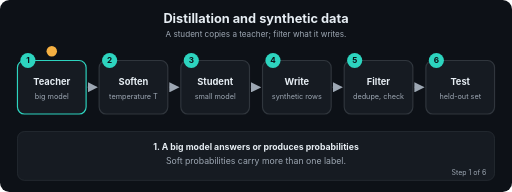
t = 0.00 s
t = 1.67 s: frame unchanged from t = 0.00 s, image omitted
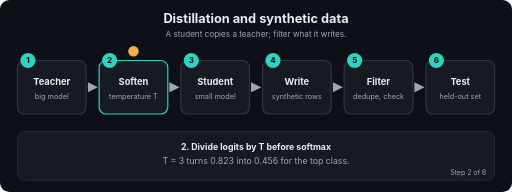
t = 3.24 s
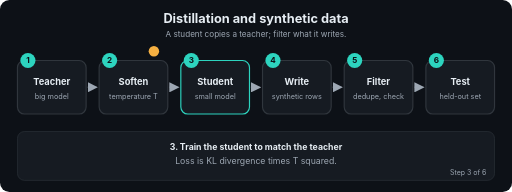
t = 5.01 s
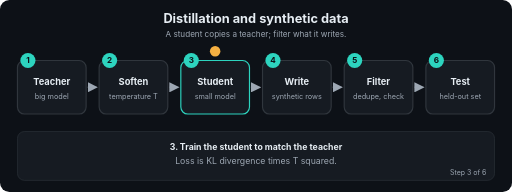
t = 6.60 s
t = 7.03 s: frame unchanged from t = 6.60 s, image omitted

The animated SVG that drew these frames (rendered in a browser with its animation timeline set to each time). Animation: 26 SMIL elements (animate=26); frames cover the first 7.03 s, repeats indefinitely.

<svg xmlns="http://www.w3.org/2000/svg" viewBox="0 0 880 330" width="880" height="330" role="img" aria-labelledby="t d" font-family="-apple-system,Segoe UI,Helvetica,Arial,sans-serif">
<title id="t">Distillation and synthetic data</title>
<desc id="d">A student copies a teacher; filter what it writes.</desc>
<defs><marker id="ah" viewBox="0 0 10 10" refX="9" refY="5" markerWidth="7" markerHeight="7" orient="auto"><path d="M0,0 L10,5 L0,10 z" fill="#9DA7B3"/></marker></defs>
<rect width="880" height="330" rx="16" fill="#0D1117"/>
<text x="440.0" y="40" font-size="22" fill="#E6EDF3" font-weight="700" text-anchor="middle">Distillation and synthetic data</text>
<text x="440.0" y="64" font-size="14" fill="#9DA7B3" font-weight="400" text-anchor="middle">A student copies a teacher; filter what it writes.</text>
<line x1="150" y1="150" x2="166.4" y2="150" stroke="#30363D" stroke-width="2.5" marker-end="url(#ah)"/>
<line x1="290.4" y1="150" x2="306.8" y2="150" stroke="#30363D" stroke-width="2.5" marker-end="url(#ah)"/>
<line x1="430.8" y1="150" x2="447.2" y2="150" stroke="#30363D" stroke-width="2.5" marker-end="url(#ah)"/>
<line x1="571.2" y1="150" x2="587.6" y2="150" stroke="#30363D" stroke-width="2.5" marker-end="url(#ah)"/>
<line x1="711.6" y1="150" x2="728" y2="150" stroke="#30363D" stroke-width="2.5" marker-end="url(#ah)"/>
<rect x="30" y="104" width="118" height="92" rx="12" fill="#161B22" stroke="#30363D" stroke-width="2"><animate attributeName="stroke" dur="14.4s" repeatCount="indefinite" keyTimes="0;0.1667;0.1787;1" values="#2DD4BF;#2DD4BF;#30363D;#30363D"/></rect>
<circle cx="48" cy="104" r="13" fill="#2DD4BF"/><text x="48" y="109" font-size="14" fill="#0D1117" font-weight="700" text-anchor="middle">1</text>
<text x="89" y="146" font-size="16" fill="#E6EDF3" font-weight="700" text-anchor="middle">Teacher</text>
<text x="89" y="170" font-size="12.5" fill="#9DA7B3" font-weight="400" text-anchor="middle">big model</text>
<rect x="170.4" y="104" width="118" height="92" rx="12" fill="#161B22" stroke="#30363D" stroke-width="2"><animate attributeName="stroke" dur="14.4s" repeatCount="indefinite" keyTimes="0;0.1547;0.1667;0.3333;0.3453;1" values="#30363D;#30363D;#2DD4BF;#2DD4BF;#30363D;#30363D"/></rect>
<circle cx="188.4" cy="104" r="13" fill="#2DD4BF"/><text x="188.4" y="109" font-size="14" fill="#0D1117" font-weight="700" text-anchor="middle">2</text>
<text x="229.4" y="146" font-size="16" fill="#E6EDF3" font-weight="700" text-anchor="middle">Soften</text>
<text x="229.4" y="170" font-size="12.5" fill="#9DA7B3" font-weight="400" text-anchor="middle">temperature T</text>
<rect x="310.8" y="104" width="118" height="92" rx="12" fill="#161B22" stroke="#30363D" stroke-width="2"><animate attributeName="stroke" dur="14.4s" repeatCount="indefinite" keyTimes="0;0.3213;0.3333;0.5;0.512;1" values="#30363D;#30363D;#2DD4BF;#2DD4BF;#30363D;#30363D"/></rect>
<circle cx="328.8" cy="104" r="13" fill="#2DD4BF"/><text x="328.8" y="109" font-size="14" fill="#0D1117" font-weight="700" text-anchor="middle">3</text>
<text x="369.8" y="146" font-size="16" fill="#E6EDF3" font-weight="700" text-anchor="middle">Student</text>
<text x="369.8" y="170" font-size="12.5" fill="#9DA7B3" font-weight="400" text-anchor="middle">small model</text>
<rect x="451.2" y="104" width="118" height="92" rx="12" fill="#161B22" stroke="#30363D" stroke-width="2"><animate attributeName="stroke" dur="14.4s" repeatCount="indefinite" keyTimes="0;0.488;0.5;0.6667;0.6787;1" values="#30363D;#30363D;#2DD4BF;#2DD4BF;#30363D;#30363D"/></rect>
<circle cx="469.2" cy="104" r="13" fill="#2DD4BF"/><text x="469.2" y="109" font-size="14" fill="#0D1117" font-weight="700" text-anchor="middle">4</text>
<text x="510.2" y="146" font-size="16" fill="#E6EDF3" font-weight="700" text-anchor="middle">Write</text>
<text x="510.2" y="170" font-size="12.5" fill="#9DA7B3" font-weight="400" text-anchor="middle">synthetic rows</text>
<rect x="591.6" y="104" width="118" height="92" rx="12" fill="#161B22" stroke="#30363D" stroke-width="2"><animate attributeName="stroke" dur="14.4s" repeatCount="indefinite" keyTimes="0;0.6547;0.6667;0.8333;0.8453;1" values="#30363D;#30363D;#2DD4BF;#2DD4BF;#30363D;#30363D"/></rect>
<circle cx="609.6" cy="104" r="13" fill="#2DD4BF"/><text x="609.6" y="109" font-size="14" fill="#0D1117" font-weight="700" text-anchor="middle">5</text>
<text x="650.6" y="146" font-size="16" fill="#E6EDF3" font-weight="700" text-anchor="middle">Filter</text>
<text x="650.6" y="170" font-size="12.5" fill="#9DA7B3" font-weight="400" text-anchor="middle">dedupe, check</text>
<rect x="732" y="104" width="118" height="92" rx="12" fill="#161B22" stroke="#30363D" stroke-width="2"><animate attributeName="stroke" dur="14.4s" repeatCount="indefinite" keyTimes="0;0.8213;0.8333;1.0" values="#30363D;#30363D;#2DD4BF;#2DD4BF"/></rect>
<circle cx="750" cy="104" r="13" fill="#2DD4BF"/><text x="750" y="109" font-size="14" fill="#0D1117" font-weight="700" text-anchor="middle">6</text>
<text x="791" y="146" font-size="16" fill="#E6EDF3" font-weight="700" text-anchor="middle">Test</text>
<text x="791" y="170" font-size="12.5" fill="#9DA7B3" font-weight="400" text-anchor="middle">held-out set</text>
<circle r="9" fill="#F5B042" cx="89" cy="88"><animate attributeName="cx" dur="14.4s" repeatCount="indefinite" keyTimes="0.0;0.0083;0.1667;0.225;0.3333;0.3917;0.5;0.5583;0.6667;0.725;0.8333;0.8917;1.0" values="89;89;89;229.4;229.4;369.8;369.8;510.2;510.2;650.6;650.6;791;791"/><animate attributeName="cy" dur="14.4s" repeatCount="indefinite" keyTimes="0.0;0.0083;0.1667;0.225;0.3333;0.3917;0.5;0.5583;0.6667;0.725;0.8333;0.8917;1.0" values="88;88;88;88;88;88;88;88;88;88;88;88;88"/></circle>
<rect x="30" y="226" width="820" height="84" rx="12" fill="#161B22" stroke="#30363D"/>
<text x="440.0" y="258" font-size="15" fill="#E6EDF3" font-weight="700" text-anchor="middle" opacity="0">1. A big model answers or produces probabilities<animate attributeName="opacity" dur="14.4s" repeatCount="indefinite" keyTimes="0;0.1667;0.1787;1" values="1;1;0;0"/></text>
<text x="440.0" y="282" font-size="15" fill="#9DA7B3" font-weight="400" text-anchor="middle" opacity="0">Soft probabilities carry more than one label.<animate attributeName="opacity" dur="14.4s" repeatCount="indefinite" keyTimes="0;0.1667;0.1787;1" values="1;1;0;0"/></text>
<text x="836" y="300" font-size="12" fill="#9DA7B3" text-anchor="end" opacity="0">Step 1 of 6<animate attributeName="opacity" dur="14.4s" repeatCount="indefinite" keyTimes="0;0.1667;0.1787;1" values="1;1;0;0"/></text>
<text x="440.0" y="258" font-size="15" fill="#E6EDF3" font-weight="700" text-anchor="middle" opacity="0">2. Divide logits by T before softmax<animate attributeName="opacity" dur="14.4s" repeatCount="indefinite" keyTimes="0;0.1547;0.1667;0.3333;0.3453;1" values="0;0;1;1;0;0"/></text>
<text x="440.0" y="282" font-size="15" fill="#9DA7B3" font-weight="400" text-anchor="middle" opacity="0">T = 3 turns 0.823 into 0.456 for the top class.<animate attributeName="opacity" dur="14.4s" repeatCount="indefinite" keyTimes="0;0.1547;0.1667;0.3333;0.3453;1" values="0;0;1;1;0;0"/></text>
<text x="836" y="300" font-size="12" fill="#9DA7B3" text-anchor="end" opacity="0">Step 2 of 6<animate attributeName="opacity" dur="14.4s" repeatCount="indefinite" keyTimes="0;0.1547;0.1667;0.3333;0.3453;1" values="0;0;1;1;0;0"/></text>
<text x="440.0" y="258" font-size="15" fill="#E6EDF3" font-weight="700" text-anchor="middle" opacity="0">3. Train the student to match the teacher<animate attributeName="opacity" dur="14.4s" repeatCount="indefinite" keyTimes="0;0.3213;0.3333;0.5;0.512;1" values="0;0;1;1;0;0"/></text>
<text x="440.0" y="282" font-size="15" fill="#9DA7B3" font-weight="400" text-anchor="middle" opacity="0">Loss is KL divergence times T squared.<animate attributeName="opacity" dur="14.4s" repeatCount="indefinite" keyTimes="0;0.3213;0.3333;0.5;0.512;1" values="0;0;1;1;0;0"/></text>
<text x="836" y="300" font-size="12" fill="#9DA7B3" text-anchor="end" opacity="0">Step 3 of 6<animate attributeName="opacity" dur="14.4s" repeatCount="indefinite" keyTimes="0;0.3213;0.3333;0.5;0.512;1" values="0;0;1;1;0;0"/></text>
<text x="440.0" y="258" font-size="15" fill="#E6EDF3" font-weight="700" text-anchor="middle" opacity="0">4. Or have the teacher write training examples<animate attributeName="opacity" dur="14.4s" repeatCount="indefinite" keyTimes="0;0.488;0.5;0.6667;0.6787;1" values="0;0;1;1;0;0"/></text>
<text x="440.0" y="282" font-size="15" fill="#9DA7B3" font-weight="400" text-anchor="middle" opacity="0">Cheap, but errors can compound.<animate attributeName="opacity" dur="14.4s" repeatCount="indefinite" keyTimes="0;0.488;0.5;0.6667;0.6787;1" values="0;0;1;1;0;0"/></text>
<text x="836" y="300" font-size="12" fill="#9DA7B3" text-anchor="end" opacity="0">Step 4 of 6<animate attributeName="opacity" dur="14.4s" repeatCount="indefinite" keyTimes="0;0.488;0.5;0.6667;0.6787;1" values="0;0;1;1;0;0"/></text>
<text x="440.0" y="258" font-size="15" fill="#E6EDF3" font-weight="700" text-anchor="middle" opacity="0">5. Drop short, boilerplate and duplicate rows<animate attributeName="opacity" dur="14.4s" repeatCount="indefinite" keyTimes="0;0.6547;0.6667;0.8333;0.8453;1" values="0;0;1;1;0;0"/></text>
<text x="440.0" y="282" font-size="15" fill="#9DA7B3" font-weight="400" text-anchor="middle" opacity="0">The demo keeps 2 of 5 rows.<animate attributeName="opacity" dur="14.4s" repeatCount="indefinite" keyTimes="0;0.6547;0.6667;0.8333;0.8453;1" values="0;0;1;1;0;0"/></text>
<text x="836" y="300" font-size="12" fill="#9DA7B3" text-anchor="end" opacity="0">Step 5 of 6<animate attributeName="opacity" dur="14.4s" repeatCount="indefinite" keyTimes="0;0.6547;0.6667;0.8333;0.8453;1" values="0;0;1;1;0;0"/></text>
<text x="440.0" y="258" font-size="15" fill="#E6EDF3" font-weight="700" text-anchor="middle" opacity="0">6. Compare on human-made data you never trained on<animate attributeName="opacity" dur="14.4s" repeatCount="indefinite" keyTimes="0;0.8213;0.8333;1.0" values="0;0;1;1"/></text>
<text x="440.0" y="282" font-size="15" fill="#9DA7B3" font-weight="400" text-anchor="middle" opacity="0">Real only, synthetic only and a mix.<animate attributeName="opacity" dur="14.4s" repeatCount="indefinite" keyTimes="0;0.8213;0.8333;1.0" values="0;0;1;1"/></text>
<text x="836" y="300" font-size="12" fill="#9DA7B3" text-anchor="end" opacity="0">Step 6 of 6<animate attributeName="opacity" dur="14.4s" repeatCount="indefinite" keyTimes="0;0.8213;0.8333;1.0" values="0;0;1;1"/></text>
</svg>
